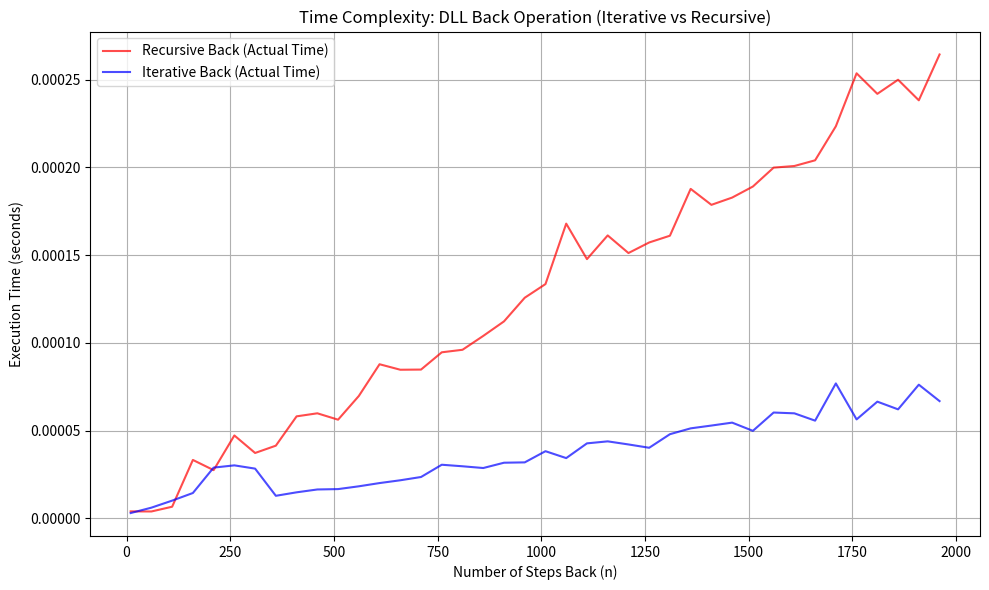

This figure's Python source:
import sys
import time
import matplotlib.pyplot as plt
import numpy as np

# Increase recursion limit for deep recursion tests
sys.setrecursionlimit(10000)

# --- YOUR DLL CLASSES ---
class NodeDLL:
    def __init__(self, id_val):
        self.id = id_val
        self.next = None
        self.prev = None

class HistoryDLL:
    def __init__(self):
        self.head = None
        self.current = None

    def add_page(self, id_val):
        new_node = NodeDLL(id_val)
        
        if not self.head:
            self.head = new_node
            self.current = new_node
        else:
            # Connect current node to new node
            self.current.next = new_node
            new_node.prev = self.current
            # Move current pointer to the new node
            self.current = new_node

    # --- DLL: Iterative Back ---
    def back_iterative(self, steps):
        while steps > 0 and self.current.prev is not None:
            self.current = self.current.prev
            steps -= 1

    # --- DLL: Recursive Back ---
    def back_recursive(self, steps):
        # Base case: no steps left or reached the beginning
        if steps == 0 or self.current.prev is None:
            return
        
        self.current = self.current.prev
        self.back_recursive(steps - 1)

    # Helper to reset pointer to end so we can re-test
    def reset_to_end(self):
        while self.current.next is not None:
            self.current = self.current.next

# --- BENCHMARKING SETUP ---

# 1. Prepare the Data Structure
# We need a DLL large enough to support the maximum steps we want to test.
# If we test up to 2000 steps, we need at least 2000 nodes.
max_steps = 2500
dll = HistoryDLL()
print(f"Populating DLL with {max_steps} nodes...")
for i in range(max_steps):
    dll.add_page(i)

# 2. Define Input Sizes (Number of steps to go back)
# We test going back 10 steps, then 60, ..., up to 2000.
step_values = range(10, 2000, 50)
time_iterative = []
time_recursive = []

print("Starting benchmark...")

for n in step_values:
    # --- Measure Iterative ---
    # Important: Reset pointer to the end before the test
    dll.reset_to_end() 
    
    start = time.perf_counter()
    dll.back_iterative(n)
    end = time.perf_counter()
    time_iterative.append(end - start)

    # --- Measure Recursive ---
    # Important: Reset pointer to the end before the test
    dll.reset_to_end()
    
    start = time.perf_counter()
    try:
        dll.back_recursive(n)
    except RecursionError:
        print(f"Recursion limit hit at n={n}")
        break 
    end = time.perf_counter()
    time_recursive.append(end - start)

# --- PLOTTING ---
plt.figure(figsize=(10, 6))

# Plot Recursive
plt.plot(step_values, time_recursive, label='Recursive Back (Actual Time)', color='red', alpha=0.7)
# Plot Iterative
plt.plot(step_values, time_iterative, label='Iterative Back (Actual Time)', color='blue', alpha=0.7)

plt.title('Time Complexity: DLL Back Operation (Iterative vs Recursive)')
plt.xlabel('Number of Steps Back (n)')
plt.ylabel('Execution Time (seconds)')
plt.legend()
plt.grid(True)
plt.tight_layout()

# Save the plot
plt.savefig('dll_benchmark_comparison.png')
print("Benchmark complete. Image saved as 'dll_benchmark_comparison.png'.")
plt.show()